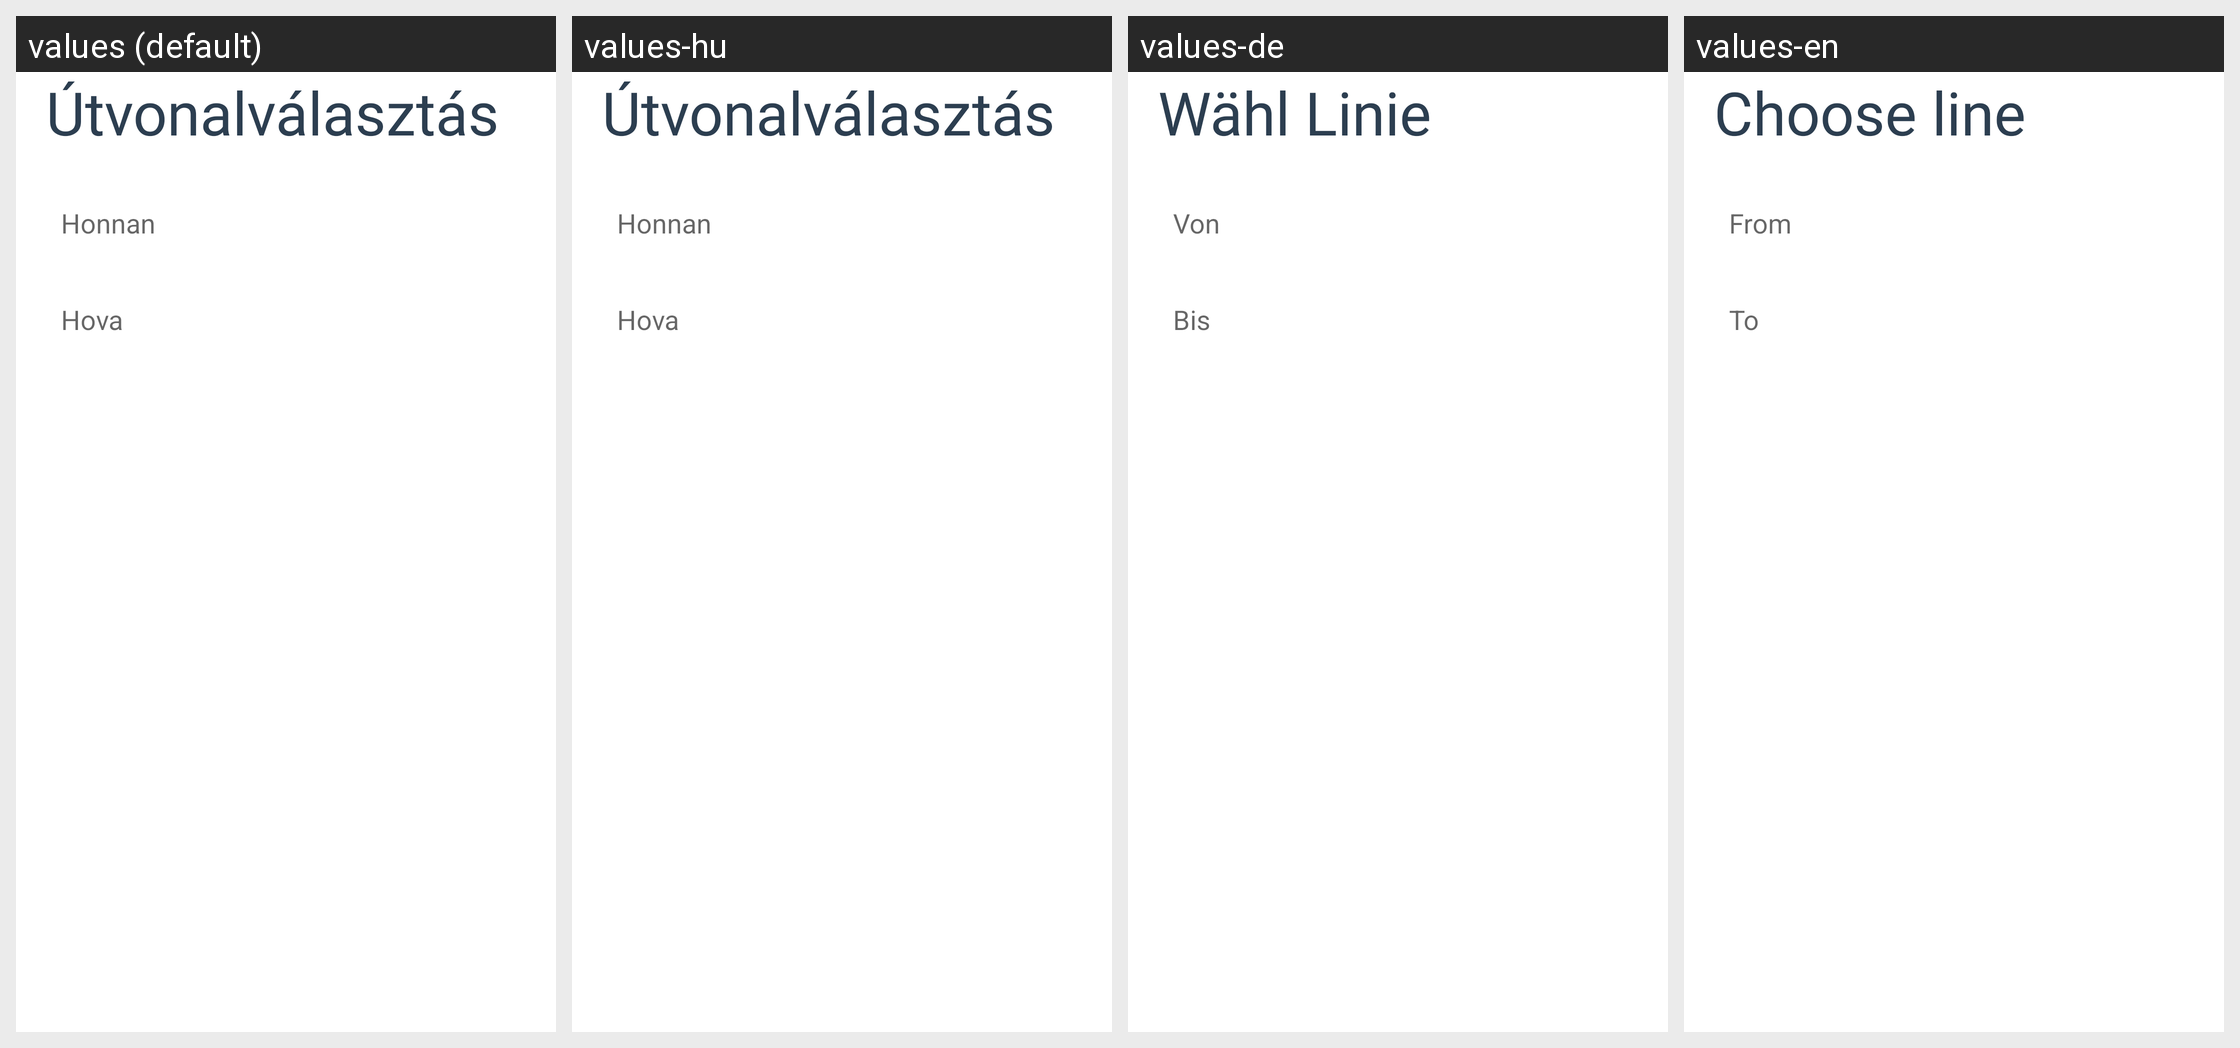

Here is an Android app screen in its default locale and in the app's own translations. Write out the translated-string differences for the strings that appear on this screen.
Android screen res/layout/fragment_admin_jarat_insert.xml rendered under 4 locales, left to right: values (default), values-hu, values-de, values-en. Device: Nexus 5 (rendered at 1080×1920; each locale shown at half size, 540×960, under a caption strip naming it); theme Theme.MaterialComponents.DayNight.NoActionBar.
Strings drawn on this screen, with the default value and each locale's value (text and hints the layout hard-codes, and strings that could not be matched under every locale, appear in the picture but are not listed):

chooseLine
  values: Útvonalválasztás
  values-hu: Útvonalválasztás
  values-de: Wähl Linie
  values-en: Choose line

from
  values: Honnan
  values-hu: Honnan
  values-de: Von
  values-en: From

to
  values: Hova
  values-hu: Hova
  values-de: Bis
  values-en: To
